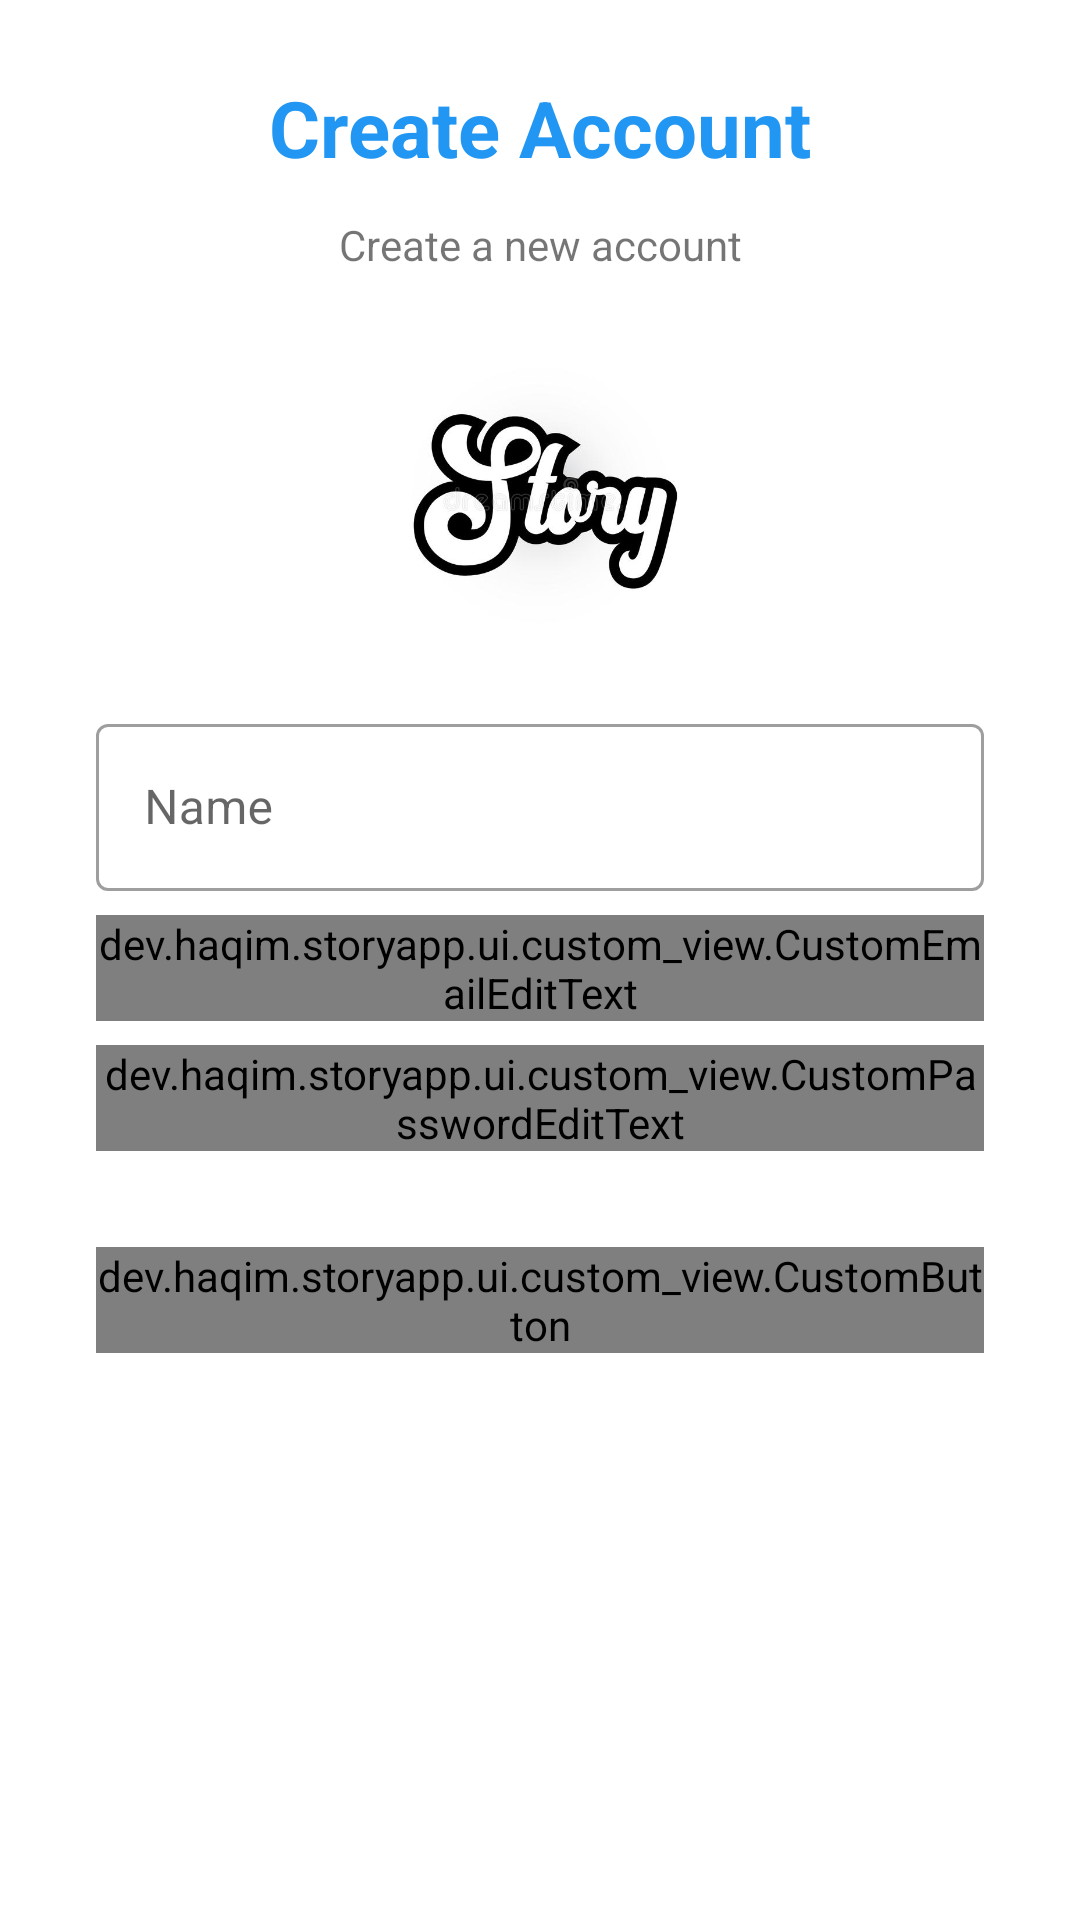

Produce the Android XML layout that renders to this screen, including the resource entries it uses.
<!-- AndroidManifest.xml: application theme Theme.StoryApp -->
<!-- res/layout/activity_registration.xml -->
<?xml version="1.0" encoding="utf-8"?>
<androidx.coordinatorlayout.widget.CoordinatorLayout
    android:id="@+id/clRegistration"
    xmlns:android="http://schemas.android.com/apk/res/android"
    xmlns:app="http://schemas.android.com/apk/res-auto"
    xmlns:tools="http://schemas.android.com/tools"
    android:layout_width="match_parent"
    android:layout_height="match_parent"
    tools:context=".ui.registration.RegistrationActivity"
    >
    <ScrollView
        android:layout_width="match_parent"
        android:layout_height="match_parent">
        <androidx.constraintlayout.widget.ConstraintLayout
            android:layout_width="match_parent"
            android:layout_height="wrap_content">

            <TextView
                android:id="@+id/tv_create_account_title"
                android:layout_width="wrap_content"
                android:layout_height="wrap_content"
                android:layout_marginTop="25dp"
                android:text="@string/create_account"
                android:textColor="@color/color_primary"
                android:textSize="26sp"
                android:textStyle="bold"
                app:layout_constraintEnd_toEndOf="parent"
                app:layout_constraintStart_toStartOf="parent"
                app:layout_constraintTop_toTopOf="parent" />

            <TextView
                android:id="@+id/tv_create_new_account"
                android:layout_width="wrap_content"
                android:layout_height="wrap_content"
                android:text="@string/create_a_new_account"
                android:layout_marginTop="12dp"
                android:textSize="14sp"
                app:layout_constraintEnd_toEndOf="parent"
                app:layout_constraintStart_toStartOf="parent"
                app:layout_constraintTop_toBottomOf="@+id/tv_create_account_title" />

            <ImageView
                android:id="@+id/iv_story_logo"
                android:layout_width="100dp"
                android:layout_height="100dp"
                android:layout_marginTop="24dp"
                android:scaleType="centerCrop"
                app:layout_constraintEnd_toEndOf="parent"
                app:layout_constraintHorizontal_bias="0.5"
                app:layout_constraintStart_toStartOf="parent"
                app:layout_constraintTop_toBottomOf="@+id/tv_create_new_account"
                app:srcCompat="@drawable/story_logo" />

            <com.google.android.material.textfield.TextInputLayout
                android:id="@+id/ed_register_name_layout"
                style="@style/Widget.MaterialComponents.TextInputLayout.OutlinedBox"
                app:hintTextAppearance="@style/TextInputHintAppearance"
                android:layout_width="0dp"
                android:layout_height="wrap_content"
                android:layout_marginStart="32dp"
                android:layout_marginEnd="32dp"
                android:layout_marginTop="20dp"
                android:hint="@string/name"
                app:layout_constraintEnd_toEndOf="parent"
                app:layout_constraintStart_toStartOf="parent"
                app:layout_constraintTop_toBottomOf="@+id/iv_story_logo">

                <com.google.android.material.textfield.TextInputEditText
                    android:id="@+id/ed_register_name"
                    android:layout_width="match_parent"
                    android:layout_height="wrap_content"
                    android:inputType="text" />
            </com.google.android.material.textfield.TextInputLayout>


            <dev.haqim.storyapp.ui.custom_view.CustomEmailEditText
                android:id="@+id/ed_register_email"
                style="@style/Widget.MaterialComponents.TextInputLayout.OutlinedBox"
                android:layout_width="0dp"
                android:layout_height="wrap_content"
                android:layout_marginStart="32dp"
                android:layout_marginTop="8dp"
                android:layout_marginEnd="32dp"
                app:layout_constraintEnd_toEndOf="parent"
                app:layout_constraintStart_toStartOf="parent"
                app:layout_constraintTop_toBottomOf="@+id/ed_register_name_layout"
                android:transitionName="email" />

            <dev.haqim.storyapp.ui.custom_view.CustomPasswordEditText
                android:id="@+id/ed_register_password"
                style="@style/Widget.MaterialComponents.TextInputLayout.OutlinedBox"
                android:layout_width="0dp"
                android:layout_height="wrap_content"
                android:layout_marginStart="32dp"
                android:layout_marginTop="8dp"
                android:layout_marginEnd="32dp"
                app:layout_constraintEnd_toEndOf="parent"
                app:layout_constraintHorizontal_bias="0.05"
                app:layout_constraintStart_toStartOf="parent"
                app:layout_constraintTop_toBottomOf="@+id/ed_register_email"
                android:transitionName="password"/>

            <dev.haqim.storyapp.ui.custom_view.CustomButton
                android:id="@+id/register_btn"
                android:layout_width="0dp"
                android:layout_height="wrap_content"
                android:layout_marginTop="32dp"
                android:text="@string/sign_up"
                app:layout_constraintBottom_toBottomOf="parent"
                app:layout_constraintEnd_toEndOf="@+id/ed_register_password"
                app:layout_constraintStart_toStartOf="@+id/ed_register_password"
                app:layout_constraintTop_toBottomOf="@+id/ed_register_password" />


        </androidx.constraintlayout.widget.ConstraintLayout>
    </ScrollView>
</androidx.coordinatorlayout.widget.CoordinatorLayout>
<!-- resources referenced by this layout -->
<resources>
  <color name="color_primary">#2196f3</color>
  <!-- drawable story_logo: jpg bitmap (drawable, 20909 bytes) -->
  <string name="create_a_new_account">Create a new account</string>
  <string name="create_account">Create Account</string>
  <string name="name">Name</string>
  <string name="sign_up">Sign Up</string>
  <style name="TextInputHintAppearance" parent="@style/Widget.MaterialComponents.TextInputLayout.OutlinedBox">
          <item name="android:fontFamily">Roboto-Medium</item>
          <item name="fontFamily">Roboto-Medium</item>
          <item name="android:textSize">14sp</item>
      </style>
  <style name="Theme.StoryApp" parent="Theme.MaterialComponents.DayNight.DarkActionBar">
          
          <item name="colorPrimary">@color/color_primary</item>
          <item name="colorPrimaryVariant">@color/purple_700</item>
          <item name="colorOnPrimary">@color/white</item>
          
          <item name="colorSecondary">@color/teal_200</item>
          <item name="colorSecondaryVariant">@color/teal_700</item>
          <item name="colorOnSecondary">@color/black</item>
          
          <item name="android:statusBarColor">?attr/colorPrimaryVariant</item>
          
          <item name="android:fontFamily">sans-serif</item>
      </style>
  <color name="purple_700">#FF3700B3</color>
  <color name="white">#FFFFFFFF</color>
  <color name="teal_200">#FF03DAC5</color>
  <color name="teal_700">#FF018786</color>
  <color name="black">#FF000000</color>
</resources>
